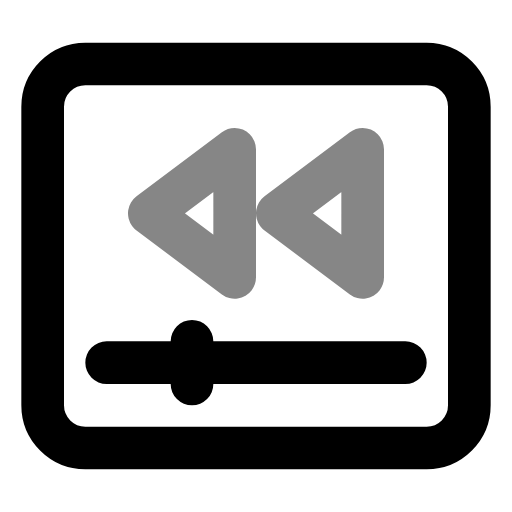
t = 0.00 s
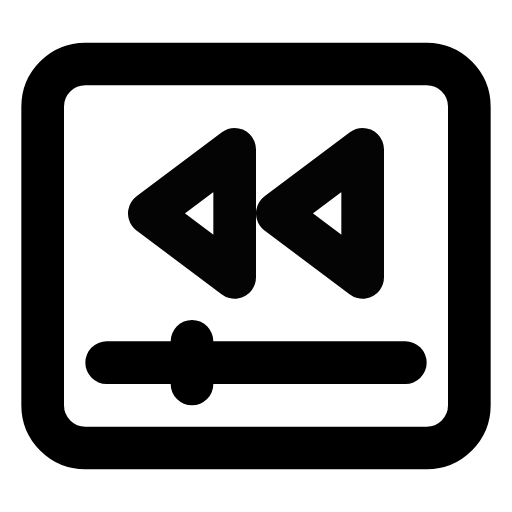
t = 0.50 s
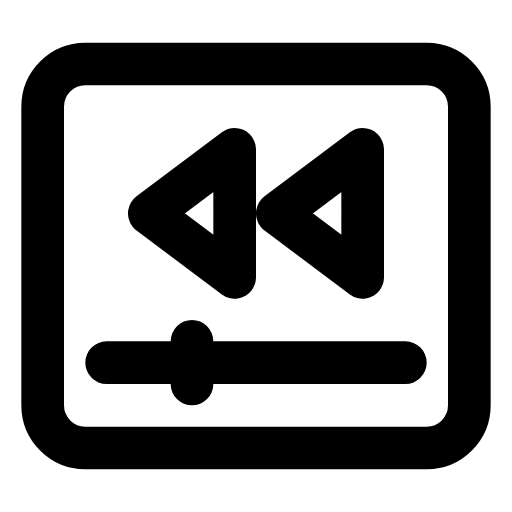
t = 1.08 s
t = 1.56 s: frame unchanged from t = 1.08 s, image omitted
t = 1.96 s: frame unchanged from t = 1.08 s, image omitted
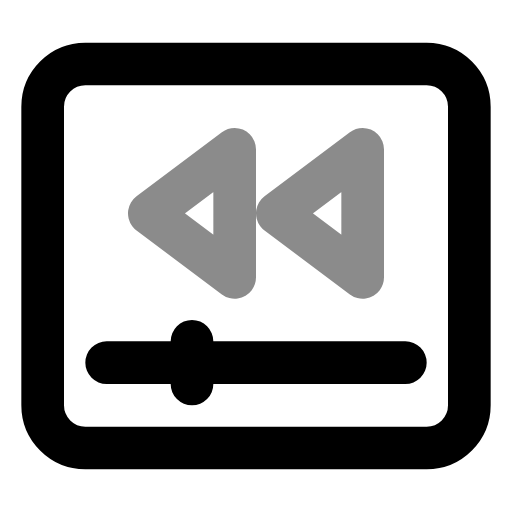
t = 2.75 s

The animated SVG that drew these frames (rendered in a browser with its animation timeline set to each time). Animation: 1 CSS @keyframes rule; one cycle of 3.15 s, repeats indefinitely.

<svg xmlns="http://www.w3.org/2000/svg" width="24" height="24" fill="none" stroke="currentColor" stroke-linecap="round" stroke-linejoin="round" stroke-width="2" viewBox="0 0 24 24">
    <!-- Generated by scripts/icon-expansion/generate.mjs -->
    <style>
        @media (prefers-reduced-motion: no-preference) {
            @keyframes ira-exp-pulse { 0%, 100% { opacity: 1; } 22% { opacity: .45; } 40% { opacity: 1; } }
            [data-ira-motion="player-rewind"] { transform-box: fill-box; transform-origin: center; animation: ira-exp-pulse 2.65s ease-in-out -0.5s infinite; }
        }
    </style>
    <rect x="2" y="3" width="20" height="18" rx="2"/><path d="M5 17h14m-10-1v2"/>
    <g data-ira-motion="player-rewind"><g transform="translate(12 10) scale(1)"><path d="M5-3 1 0l4 3zM-1-3l-4 3 4 3z"/></g></g>
</svg>
